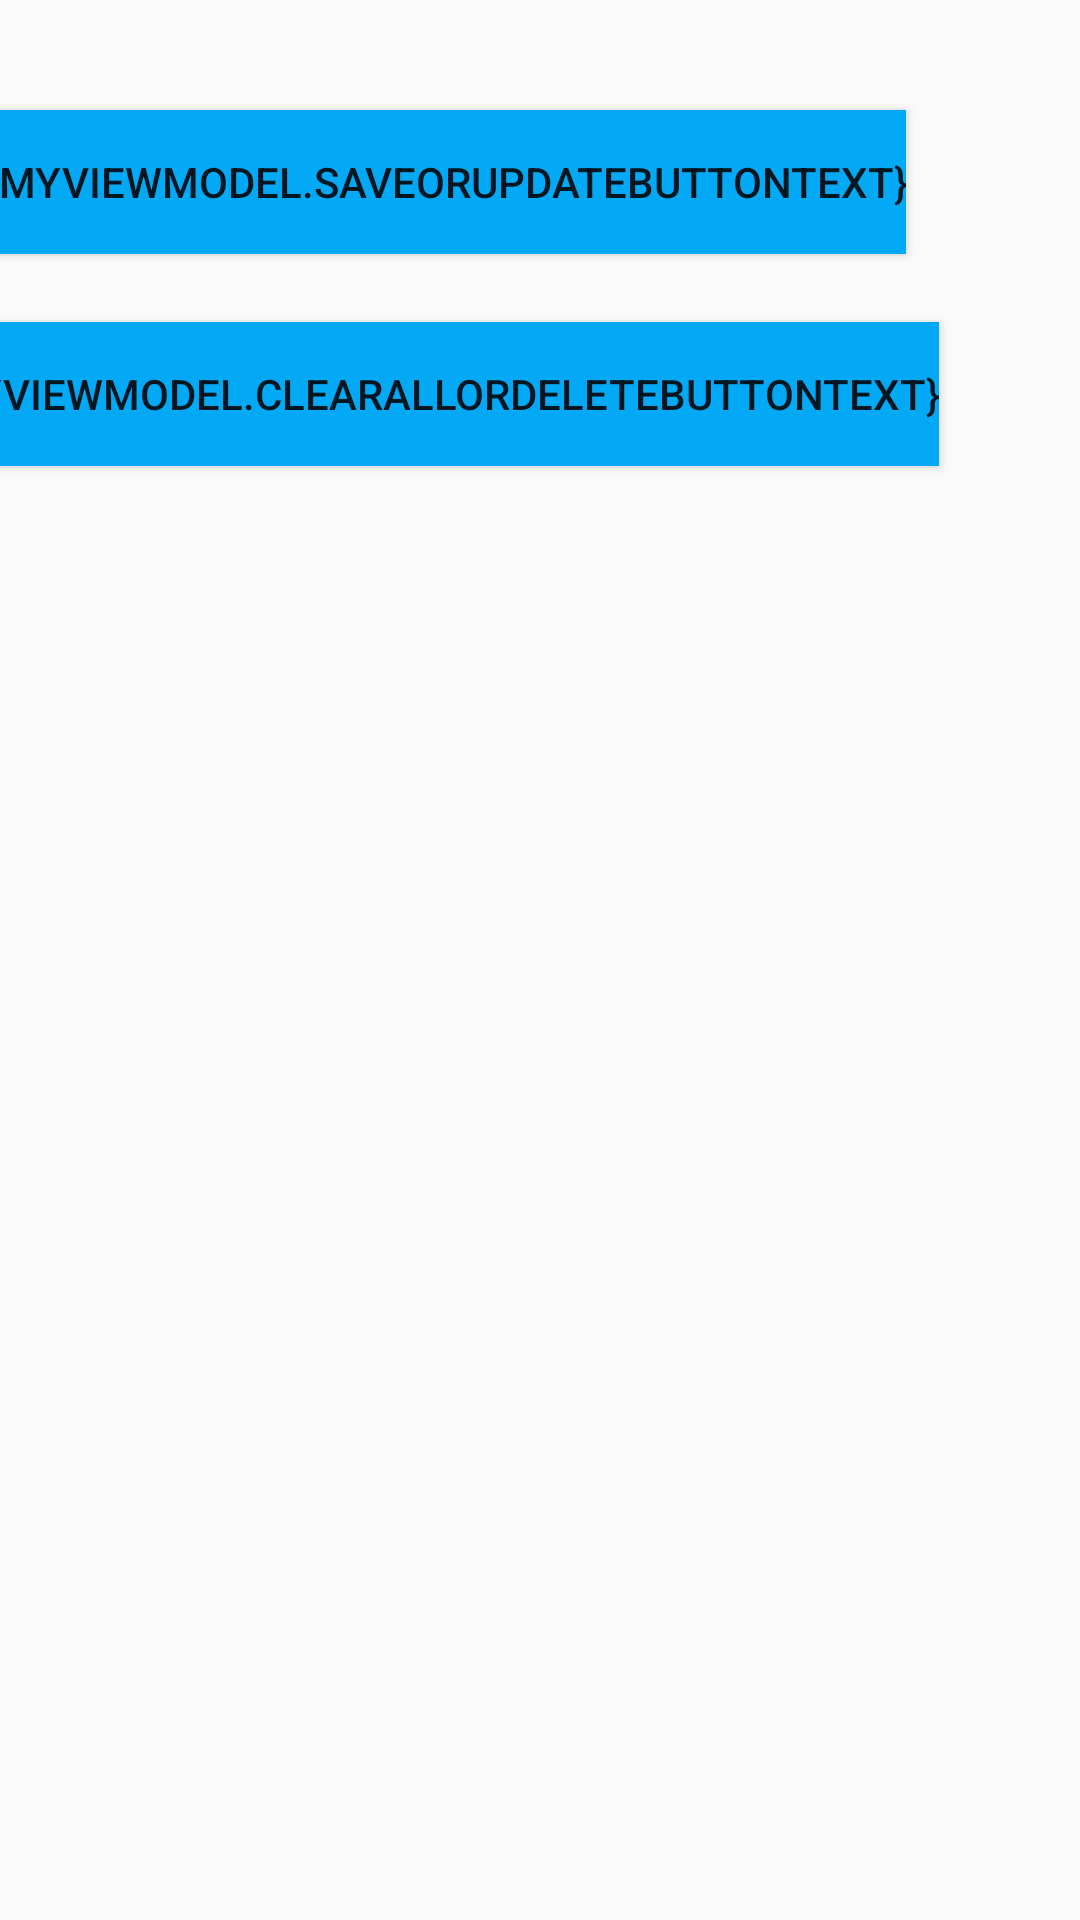

This screen was rendered from an Android layout file. Write that file and the resources it references.
<!-- AndroidManifest.xml: application theme Theme.ContactInfo -->
<!-- res/layout/activity_main.xml -->
<?xml version="1.0" encoding="utf-8"?>
<layout xmlns:android="http://schemas.android.com/apk/res/android"
    xmlns:app="http://schemas.android.com/apk/res-auto"
    xmlns:tools="http://schemas.android.com/tools">
    <data>
        <variable
            name="myviewModel"
            type="com.example.contactinfo.myviewModel.UserViewModel" />
    </data>

    <androidx.constraintlayout.widget.ConstraintLayout
        android:layout_width="match_parent"
        android:layout_height="match_parent"
        tools:context=".MainActivity">

        <androidx.constraintlayout.widget.ConstraintLayout
            android:id="@+id/constraint2"
            android:layout_width="0dp"
            android:layout_height="200dp"
            app:layout_constraintEnd_toEndOf="parent"
            app:layout_constraintStart_toStartOf="parent"
            app:layout_constraintTop_toTopOf="parent">

            <EditText
                android:text="@={myviewModel.inputName}"
                android:id="@+id/contactname"
                android:layout_width="0dp"
                android:layout_height="50dp"
                android:layout_margin="10dp"
                android:layout_marginStart="10dp"
                android:layout_marginTop="32dp"
                android:layout_marginEnd="55dp"
                android:hint="enter name"
                android:padding="10dp"
                app:layout_constraintBottom_toTopOf="@+id/contactemail"
                app:layout_constraintEnd_toStartOf="@+id/save"
                app:layout_constraintStart_toStartOf="parent"
                app:layout_constraintTop_toTopOf="parent"
                app:layout_constraintVertical_bias="0.375" />

            <EditText
                android:text="@={myviewModel.inputEmail}"
                android:id="@+id/contactemail"
                android:layout_width="0dp"
                android:layout_height="50dp"
                android:layout_margin="10dp"
                android:layout_marginStart="10dp"

                android:layout_marginEnd="56dp"
                android:hint="enter the email"
                android:padding="10dp"
                app:layout_constraintBottom_toBottomOf="parent"
                app:layout_constraintEnd_toStartOf="@+id/clear"
                app:layout_constraintStart_toStartOf="parent"
                app:layout_constraintTop_toTopOf="parent"
                app:layout_constraintVertical_bias="0.673" />

            <Button
                android:onClick="@{()->myviewModel.saveOrUpdate()}"
                android:id="@+id/save"
                android:layout_width="wrap_content"
                android:layout_height="wrap_content"
                android:layout_marginTop="22dp"
                android:layout_marginEnd="58dp"
                android:layout_marginBottom="8dp"
                android:background="#03A9F4"
                android:contentDescription="saveorupdate"
                android:text="@={myviewModel.saveOrUpdateButtonText}"
                app:layout_constraintBottom_toTopOf="@+id/clear"
                app:layout_constraintEnd_toEndOf="parent"
                app:layout_constraintStart_toEndOf="@+id/contactname"
                app:layout_constraintTop_toTopOf="parent" />

            <Button
                android:onClick="@{()->myviewModel.clearAllORDelete()}"
                android:id="@+id/clear"
                android:layout_width="wrap_content"
                android:layout_height="wrap_content"
                android:layout_marginEnd="47dp"
                android:layout_marginBottom="30dp"
                android:background="#03A9F4"
                android:contentDescription="clearallordelete"
                android:text="@={myviewModel.clearallOrDeleteButtonText}"
                app:layout_constraintBottom_toBottomOf="parent"
                app:layout_constraintEnd_toEndOf="parent"
                app:layout_constraintStart_toEndOf="@+id/contactemail"
                app:layout_constraintTop_toBottomOf="@+id/save" />

        </androidx.constraintlayout.widget.ConstraintLayout>

        <androidx.recyclerview.widget.RecyclerView
            android:id="@+id/recyclerview"
            android:layout_width="match_parent"
            android:layout_height="0dp"
            app:layout_constraintBottom_toBottomOf="parent"
            app:layout_constraintEnd_toEndOf="parent"
            app:layout_constraintStart_toStartOf="parent"
            app:layout_constraintTop_toBottomOf="@+id/constraint2" />


    </androidx.constraintlayout.widget.ConstraintLayout>
</layout>
<!-- resources referenced by this layout -->
<resources>
  <style name="Theme.ContactInfo" parent="Base.Theme.ContactInfo" />
  <style name="Base.Theme.ContactInfo" parent="Theme.AppCompat.Light.DarkActionBar">
          
           <item name="colorPrimary">#2196F3</item>
      </style>
</resources>
